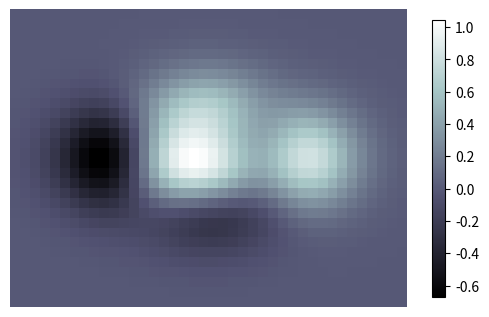

The matplotlib source for this figure: (Note: this script raises an exception after producing the figure.)
#!/usr/bin/env python
# -*- coding:utf-8 -*-

import matplotlib.pyplot as plt
import numpy as np

f = lambda x, y: (1 - x/2 + x**5 + y**3)*np.exp(-x**2 - y**2)

n = 10
x = np.linspace(-3, 3, 4*n)
y = np.linspace(-3, 3, 3*n)
X, Y = np.meshgrid(x, y)
Z = f(X, Y)

fig, ax = plt.subplots(1, 1)
im = ax.imshow(Z, cmap = plt.cm.bone, interpolation = 'nearest', origin = 'lower')
cbar = plt.colorbar(im, ax = ax, shrink = 0.75)

ax.axis('off')
plt.show()
fig.savefig('../figs/imshow.jpg')